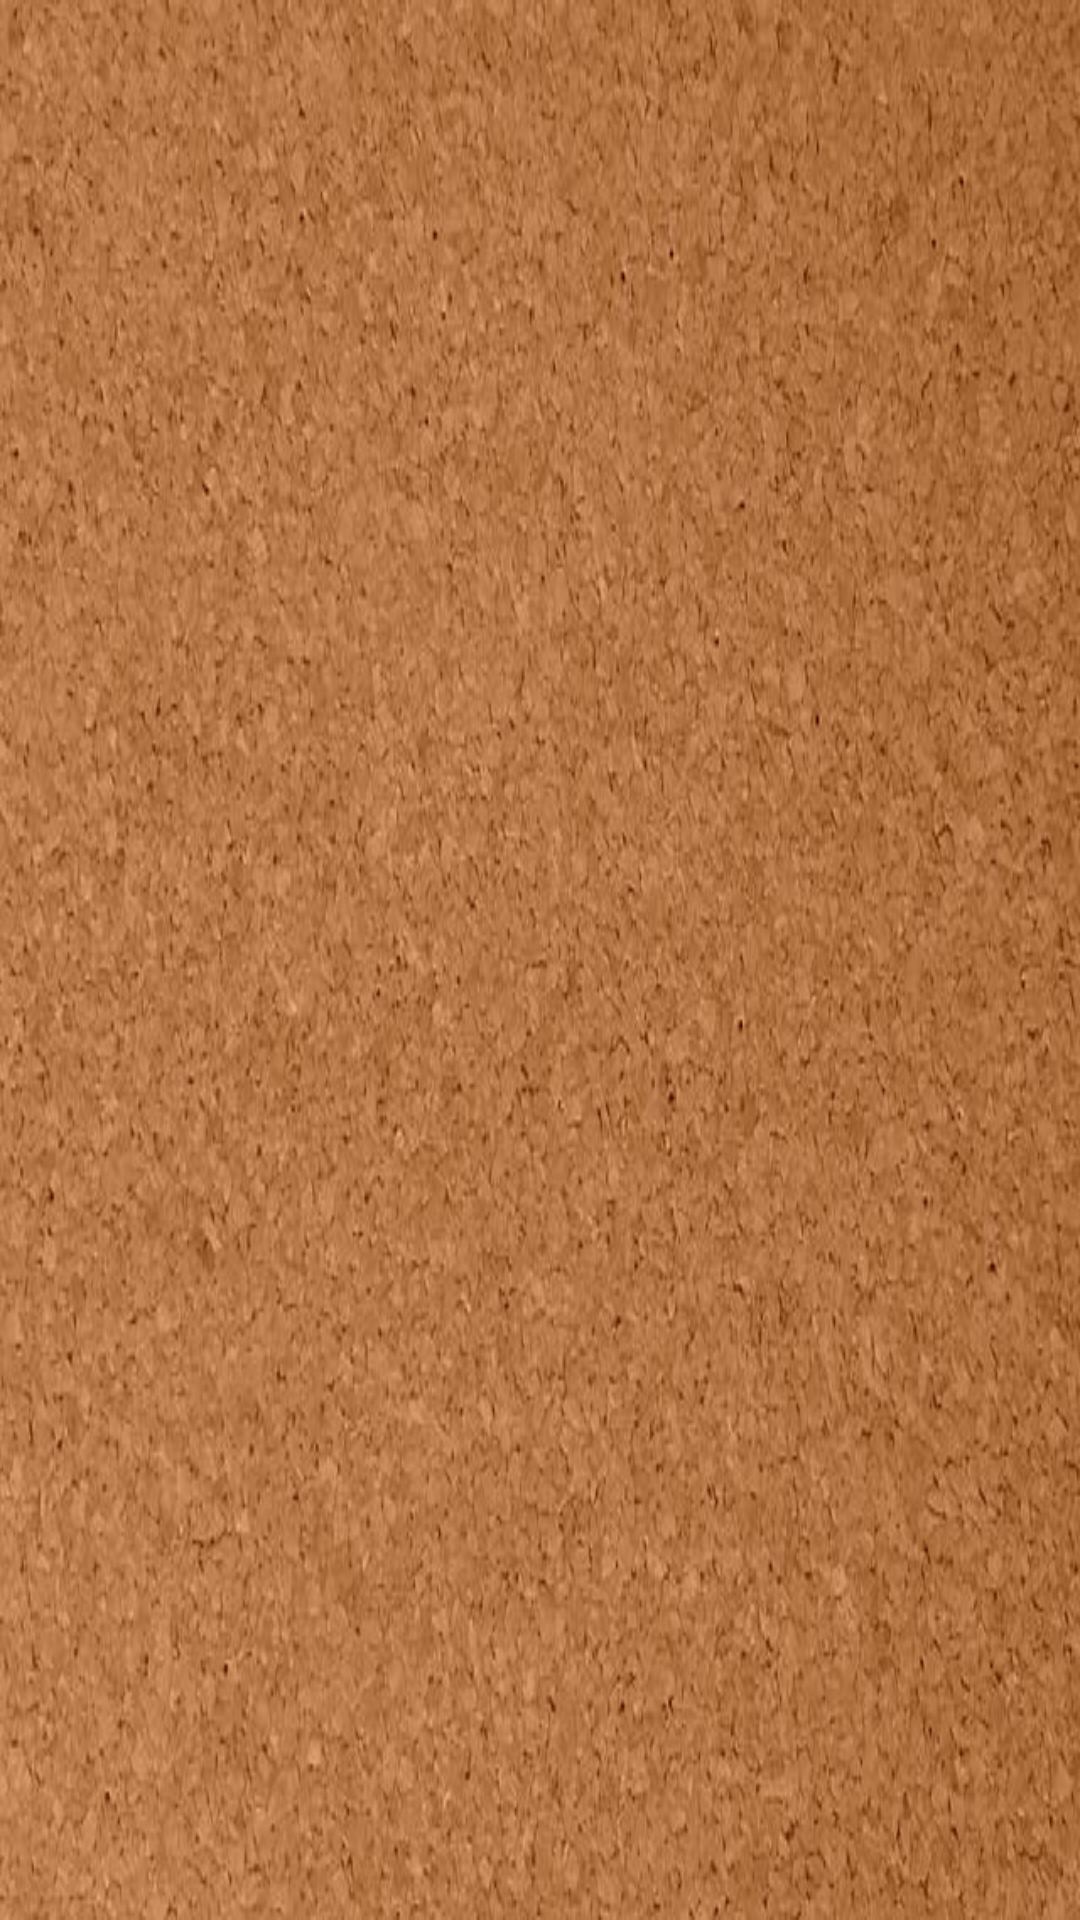

Reconstruct the res/layout file that produces this screen, plus the resources it refers to.
<!-- AndroidManifest.xml: application theme AppTheme -->
<!-- res/layout/fragment_ranking.xml -->
<?xml version="1.0" encoding="utf-8"?>
<FrameLayout xmlns:android="http://schemas.android.com/apk/res/android"
    xmlns:app="http://schemas.android.com/apk/res-auto"
    xmlns:tools="http://schemas.android.com/tools"
    android:id="@+id/rv_stats"
    android:layout_width="match_parent"
    android:layout_height="match_parent"
    tools:context=".RankingFragment">

    
    <androidx.constraintlayout.widget.ConstraintLayout
        android:layout_width="match_parent"
        android:layout_height="match_parent"
        android:background="@color/black">

        <LinearLayout
            android:layout_width="0dp"
            android:layout_height="0dp"
            android:orientation="vertical"
            app:layout_constraintBottom_toBottomOf="parent"
            app:layout_constraintEnd_toEndOf="parent"
            app:layout_constraintHorizontal_bias="0.5"
            app:layout_constraintStart_toStartOf="parent"
            app:layout_constraintTop_toTopOf="parent"
            app:layout_constraintVertical_bias="0">

            <androidx.recyclerview.widget.RecyclerView
                android:id="@+id/rv_ranking"
                android:layout_width="match_parent"
                android:layout_height="0dp"
                android:layout_weight="1"
                android:background="@drawable/boardbackground" />
        </LinearLayout>

    </androidx.constraintlayout.widget.ConstraintLayout>

</FrameLayout>
<!-- resources referenced by this layout -->
<resources>
  <color name="black">#FF000000</color>
  <!-- drawable boardbackground: jpg bitmap (drawable-v24, 75007 bytes) -->
  <style name="AppTheme" parent="Theme.AppCompat">
          
          <item name="colorPrimary">@color/primaryColor</item>
          <item name="colorOnPrimary">@color/primaryTextColor</item>
          <item name="colorPrimaryContainer">@color/primaryDarkColor</item>
          <item name="colorOnPrimaryContainer">@color/secondaryColor</item>
          <item name="colorSurface">@color/secondaryDarkColor</item>
          <item name="colorOnSurface">@color/secondaryTextColor</item>
          <item name="android:textColorPrimary">@color/primaryTextColor</item>
          <item name="android:textColorSecondary">@color/secondaryTextColor</item>
          
          <item name="android:statusBarColor" tools:targetApi="l">?attr/colorPrimaryVariant</item>
          
      </style>
  <color name="primaryColor">#F3EFE0</color>
  <color name="primaryTextColor">#000000</color>
  <color name="primaryDarkColor">#ccc8b9</color>
  <color name="secondaryColor">#BFEAF5</color>
  <color name="secondaryDarkColor">#1e2c4d</color>
  <color name="secondaryTextColor">#ffffff</color>
</resources>
